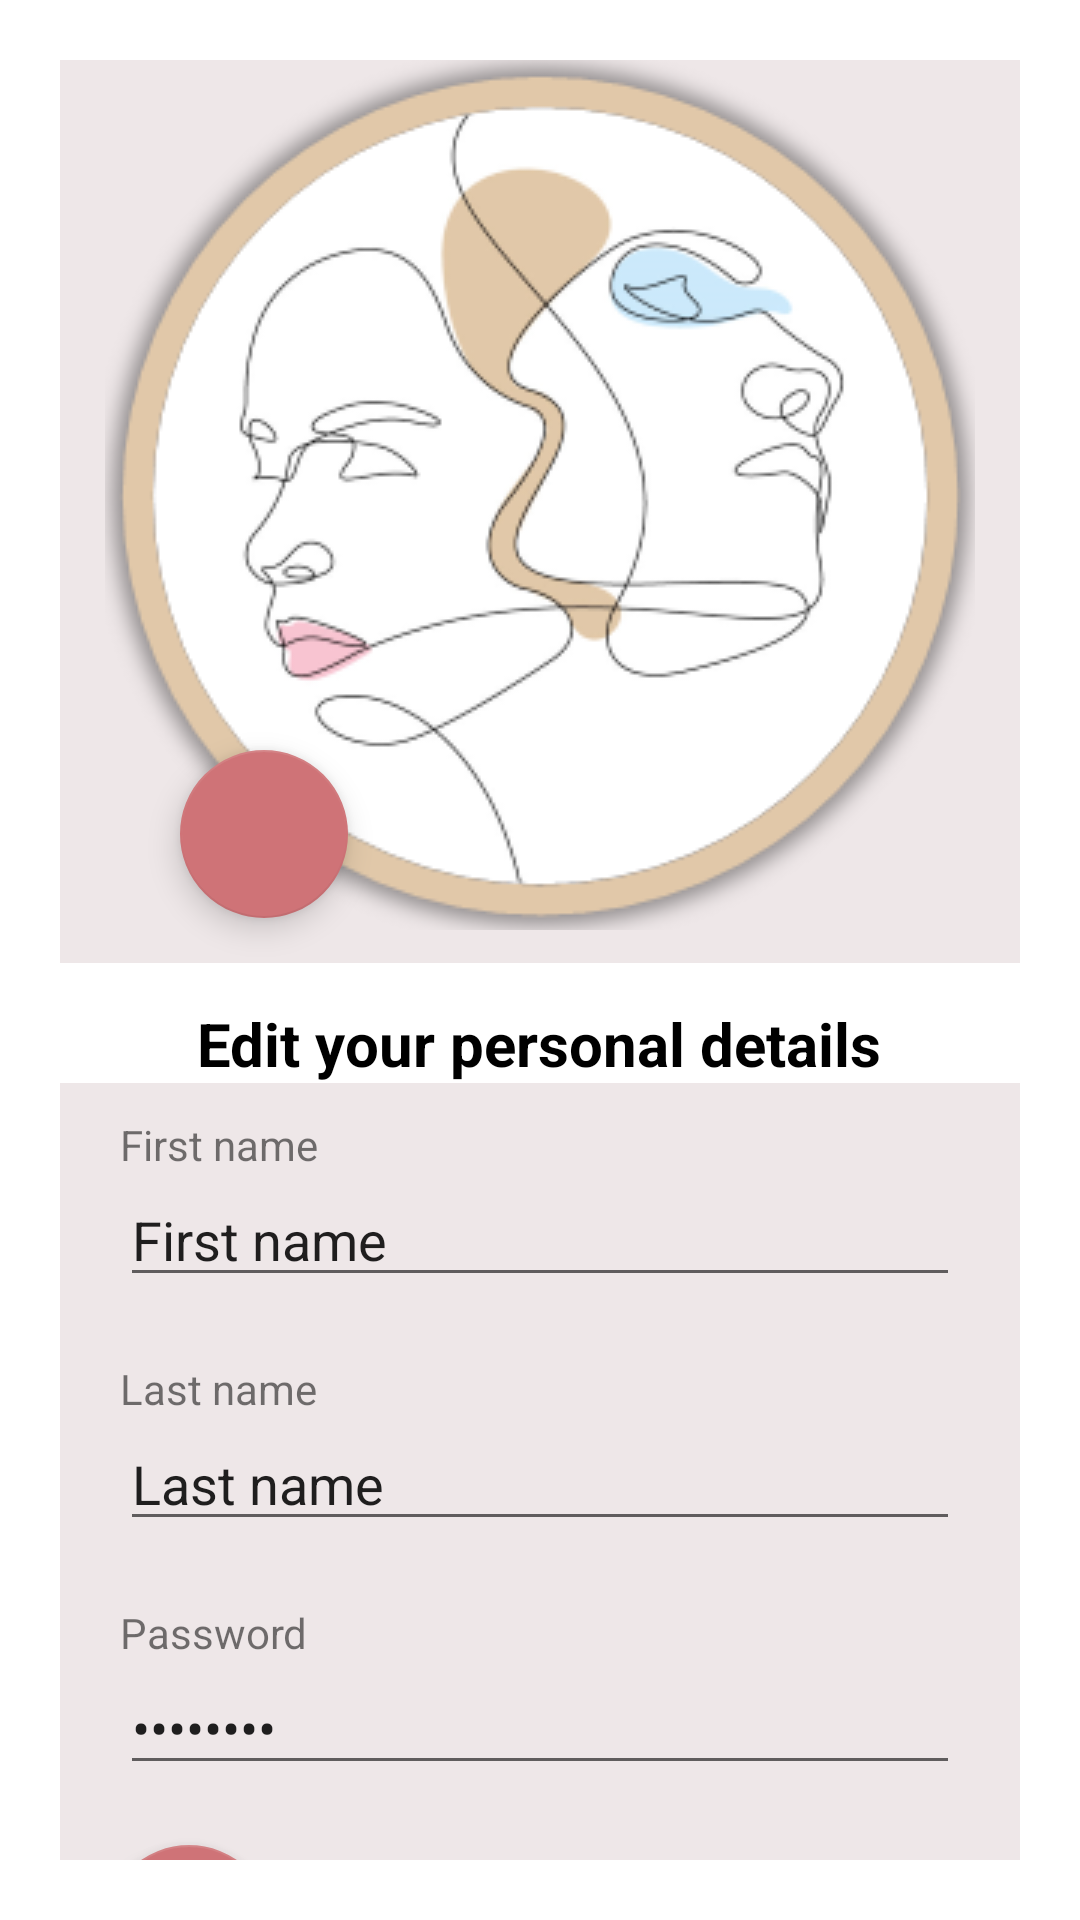

The Android layout XML behind this screen, and the referenced resources:
<!-- AndroidManifest.xml: application theme Theme.MyProcedure -->
<!-- res/layout/profile_fragment.xml -->
<?xml version="1.0" encoding="utf-8"?>
<RelativeLayout
    android:id="@+id/relative_layout_profile"
    android:layout_width="match_parent"
    android:layout_height="match_parent"
    android:background="@android:color/transparent"
    xmlns:android="http://schemas.android.com/apk/res/android">

    <RelativeLayout
        android:id="@+id/picture_edit"
        android:layout_width="match_parent"
        android:layout_height="wrap_content"
        android:layout_centerHorizontal="true"
        android:layout_margin="20dp"
        android:background="@color/white">
        <ImageButton
            android:id="@+id/profile_picture"
            android:layout_width="290dp"
            android:layout_height="290dp"
            android:layout_centerHorizontal="true"
            android:src="@drawable/app_logo"
            android:background="@android:color/transparent"/>

        <com.google.android.material.floatingactionbutton.FloatingActionButton
            android:id="@+id/fab_profile_picture"
            android:layout_width="wrap_content"
            android:layout_height="wrap_content"
            android:layout_marginStart="40dp"
            android:layout_marginTop="230dp"
            android:layout_marginBottom="15dp"
            android:src="@drawable/ic_baseline_edit_24" />
    </RelativeLayout>

    <TextView
        android:layout_width="wrap_content"
        android:layout_height="wrap_content"
        android:layout_below="@+id/picture_edit"
        android:layout_centerHorizontal="true"
        android:layout_marginTop="-7dp"
        android:text="Edit your personal details"
        android:textColor="@color/black"
        android:textSize="20sp"
        android:textStyle="bold" />


    <RelativeLayout
        android:id="@+id/details_edit"
        android:layout_width="match_parent"
        android:layout_height="match_parent"
        android:layout_below="@id/picture_edit"
        android:layout_marginStart="20dp"
        android:layout_marginTop="20dp"
        android:layout_marginEnd="20dp"
        android:layout_marginBottom="20dp"
        android:background="@color/white"
        android:paddingTop="10dp">

        <TextView
            android:id="@+id/first_name_subject"
            android:layout_width="wrap_content"
            android:layout_height="wrap_content"
            android:layout_marginStart="20dp"
            android:paddingTop="1dp"
            android:text="First name" />

        <EditText
            android:id="@+id/edit_first_name"
            android:layout_width="match_parent"
            android:layout_height="wrap_content"
            android:layout_margin="20dp"
            android:inputType="textPersonName"
            android:text="First name" />

        <TextView
            android:id="@+id/last_name_subject"
            android:layout_width="wrap_content"
            android:layout_height="wrap_content"
            android:layout_below="@id/edit_first_name"
            android:layout_marginStart="20dp"
            android:paddingTop="1dp"
            android:text="Last name" />

        <EditText
            android:id="@+id/edit_last_name"
            android:layout_width="match_parent"
            android:layout_height="wrap_content"
            android:layout_below="@id/edit_first_name"
            android:layout_margin="20dp"
            android:inputType="textPersonName"
            android:text="Last name" />
        <TextView
            android:id="@+id/password_subject"
            android:layout_width="wrap_content"
            android:layout_height="wrap_content"
            android:layout_below="@id/edit_last_name"
            android:layout_marginStart="20dp"
            android:paddingTop="1dp"
            android:text="Password"/>

        <EditText
            android:id="@+id/edit_password"
            android:layout_width="match_parent"
            android:layout_height="wrap_content"
            android:layout_below="@+id/edit_last_name"
            android:layout_margin="20dp"
            android:inputType="numberPassword"
            android:text="Password" />

        <com.google.android.material.floatingactionbutton.FloatingActionButton
            android:id="@+id/fab_personal_details"
            android:layout_width="wrap_content"
            android:layout_height="wrap_content"
            android:layout_below="@id/edit_password"
            android:layout_marginStart="15dp"
            android:layout_marginBottom="15dp"
            android:src="@drawable/ic_round_done_all_24" />
    </RelativeLayout>
</RelativeLayout>
<!-- resources referenced by this layout -->
<resources>
  <color name="black">#FF000000</color>
  <color name="white">#EEE7E8</color>
  <!-- drawable app_logo: png bitmap (drawable, 38594 bytes) -->
  <style name="Theme.MyProcedure" parent="Theme.MaterialComponents.DayNight.NoActionBar">
          
          <item name="colorPrimary">@color/pink_red</item>
          <item name="colorPrimaryVariant">@color/pink_brown</item>
          <item name="colorOnPrimary">@color/white</item>
          
          <item name="colorSecondary">@color/pink_red</item>
          <item name="colorSecondaryVariant">@color/teal_700</item>
          <item name="colorOnSecondary">@color/white</item>
          
          <item name="android:statusBarColor" tools:targetApi="l">?attr/colorPrimaryVariant</item>
          
      </style>
  <color name="pink_red">#CF7377</color>
  <color name="pink_brown">#B58882</color>
  <color name="teal_700">#FF018786</color>
</resources>
